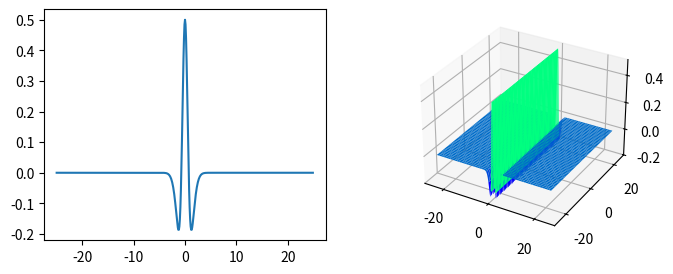

The matplotlib source for this figure:
import numpy as np
import matplotlib.pyplot as plt


def run():

    resolution = 0.1 # Discrete time steps lengths
    ranges = [-25, 25]
    x = np.arange(*ranges, resolution)
    light = np.ones(len(x)); light[15:35]=3
    print(light)

    sigma_one = 1.5 # SD
    sigma_two = 0.75

    # Gaussian: $f(x)=\exp(-\frac{x^2}{2\sigma^2})$
    gaussian_one = np.array( # Large positive spike
        [np.exp(-(point**2 / sigma_one**2)) for point in x]) * 0.5 # Decrease amplitude
    gaussian_two = np.array( # Large dampened spike
        [np.exp(-(point**2 / sigma_two**2)) for point in x])

    dog = gaussian_two - gaussian_one
    print(dog)

    dog_3d = np.array([dog for row in range(len(dog))]) # Creates third dimension


    #output = light * dog
    #gabor = np.array([(1/(2*np.pi*sigma**2)) * np.exp(-(x**2)/(2*sigma**2)) for x in x])

    #print(x)
    # Plotting
    fig = plt.figure(figsize=(8,3))
    ax_2d = fig.add_subplot(1, 2, 1, title="")
    ax_2d.plot(x, dog, label='DOG')

    #ax_2d_2 = fig.add_subplot(1,2,3)
    #ax_2d_2.plot(x,light)

    # 3-D Plotting
    x_grid, y_grid = np.meshgrid(x, x)
    ax_3d = fig.add_subplot(1,2,2, projection='3d', title='')
    ax_3d.plot_surface(x_grid, y_grid, dog_3d, cmap='winter')

    plt.show()

if __name__ == '__main__':
    run()